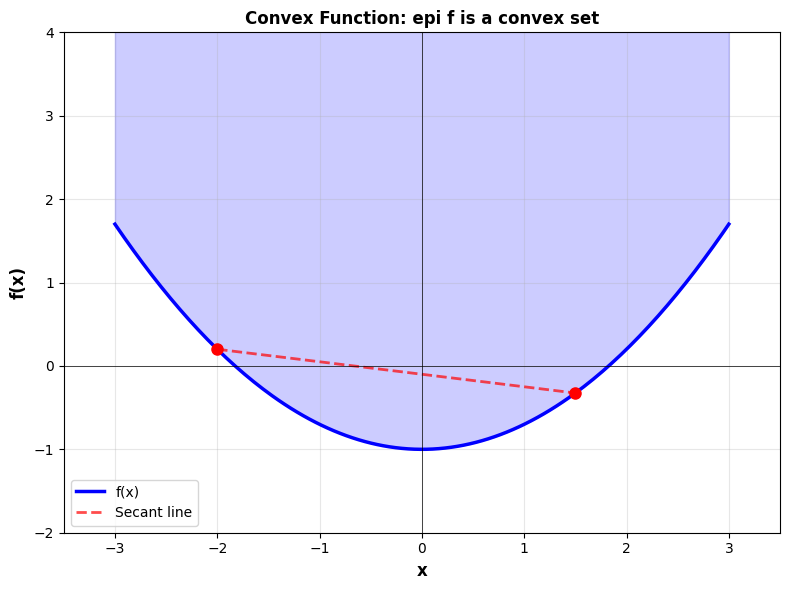
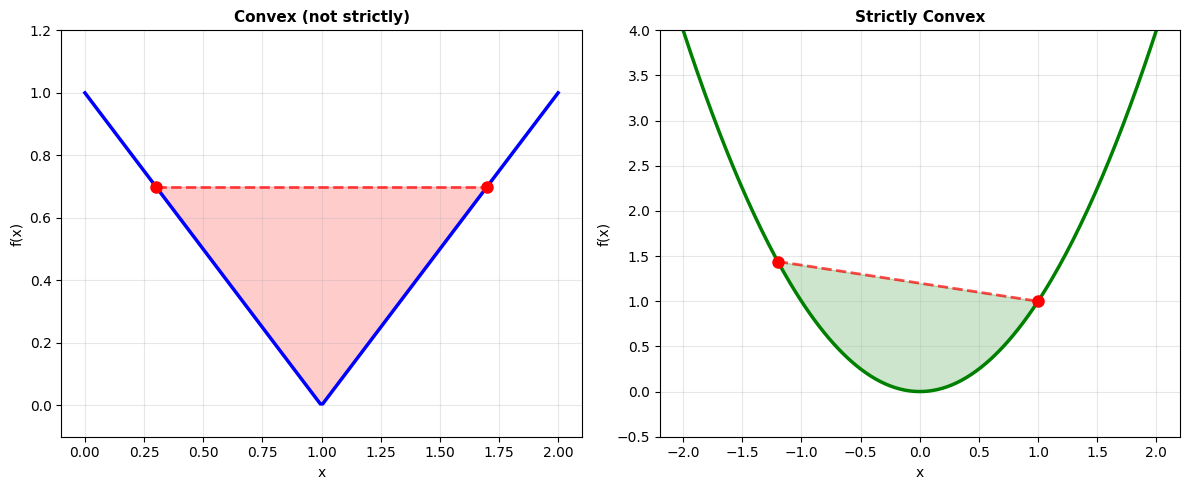
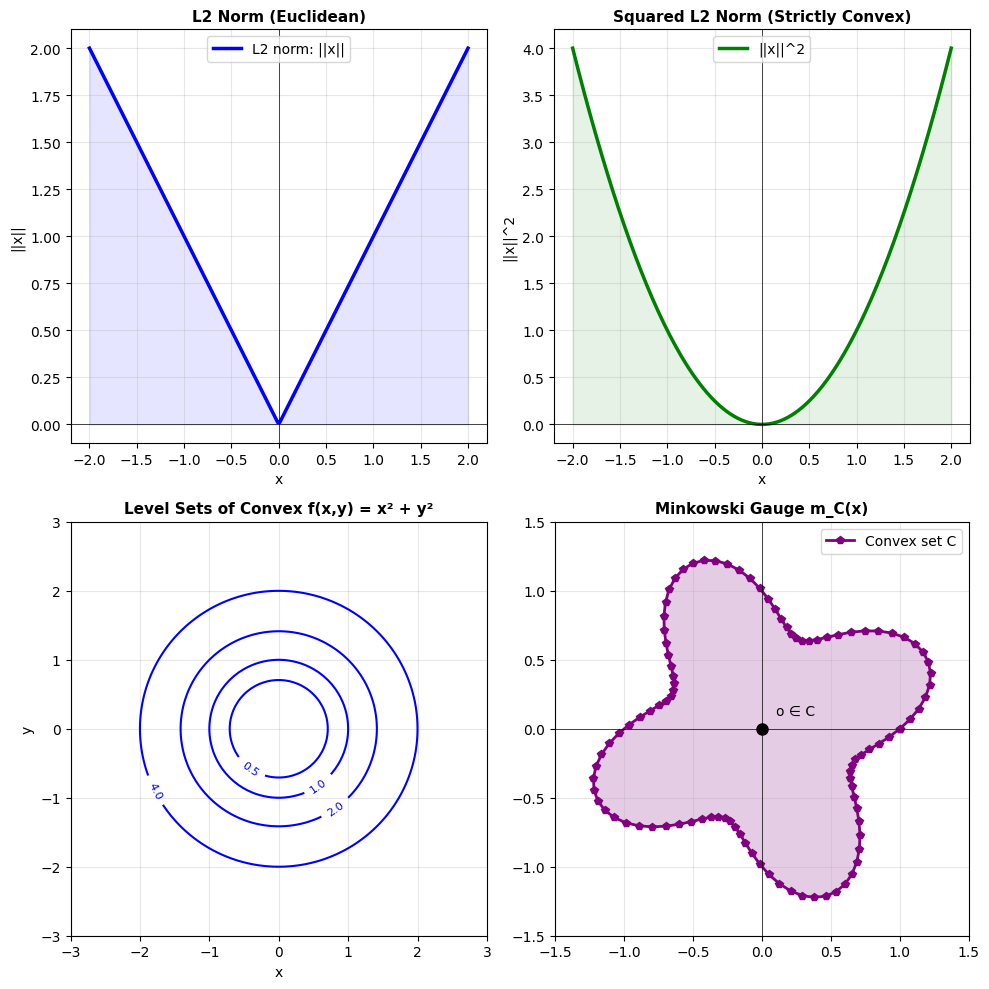
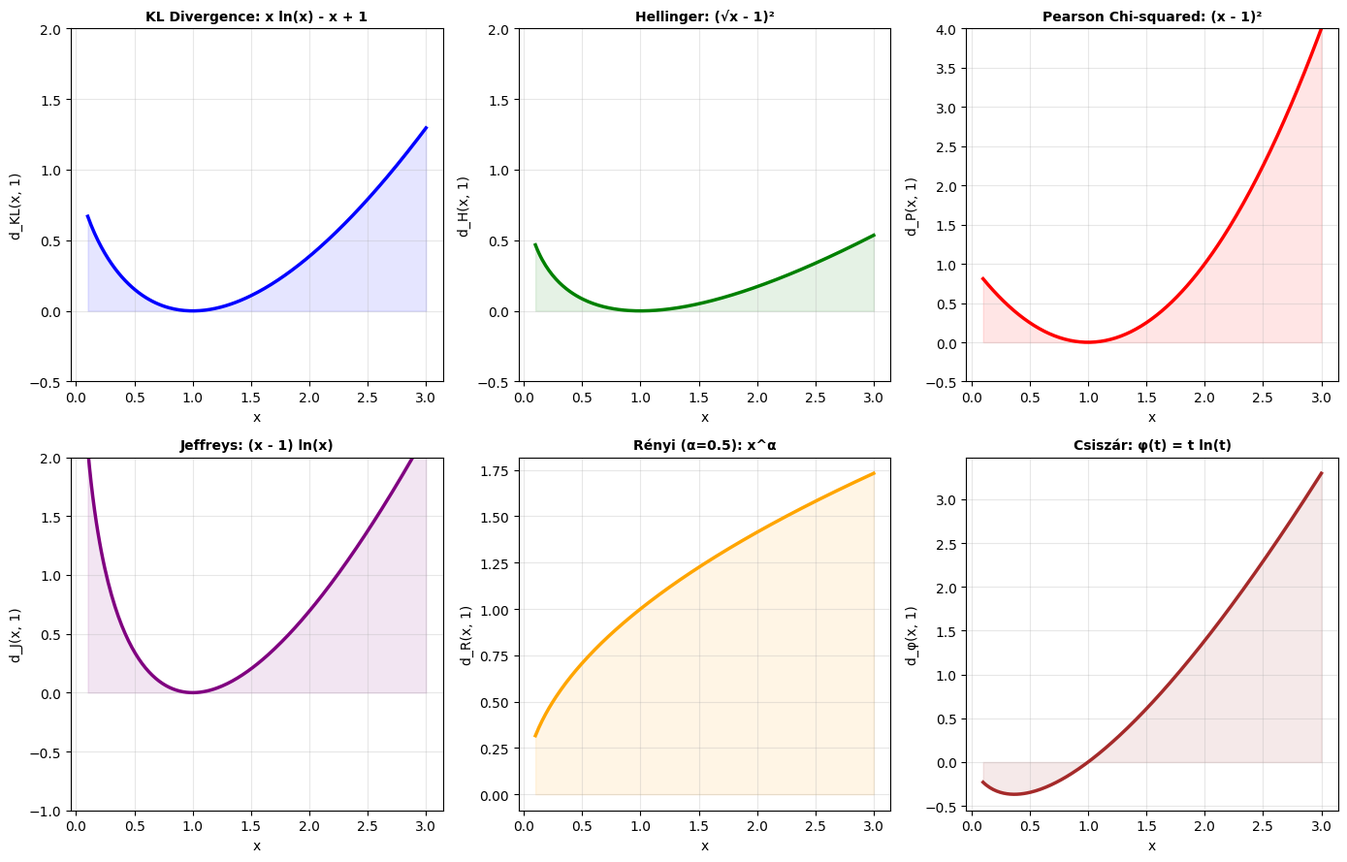
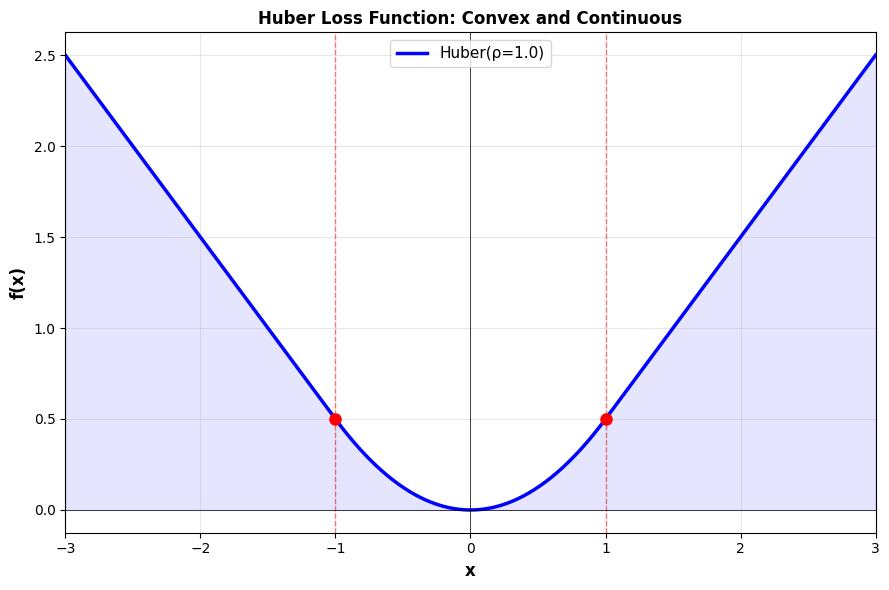
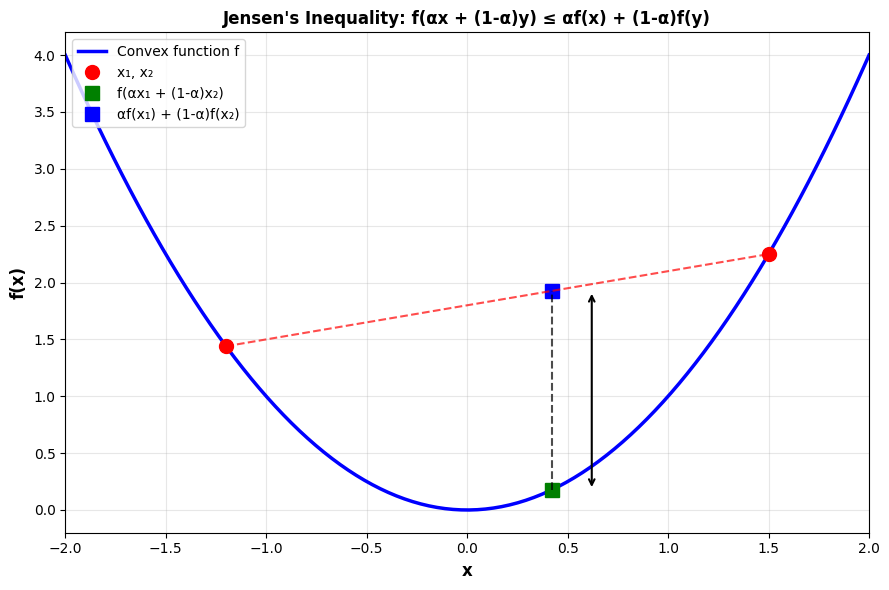
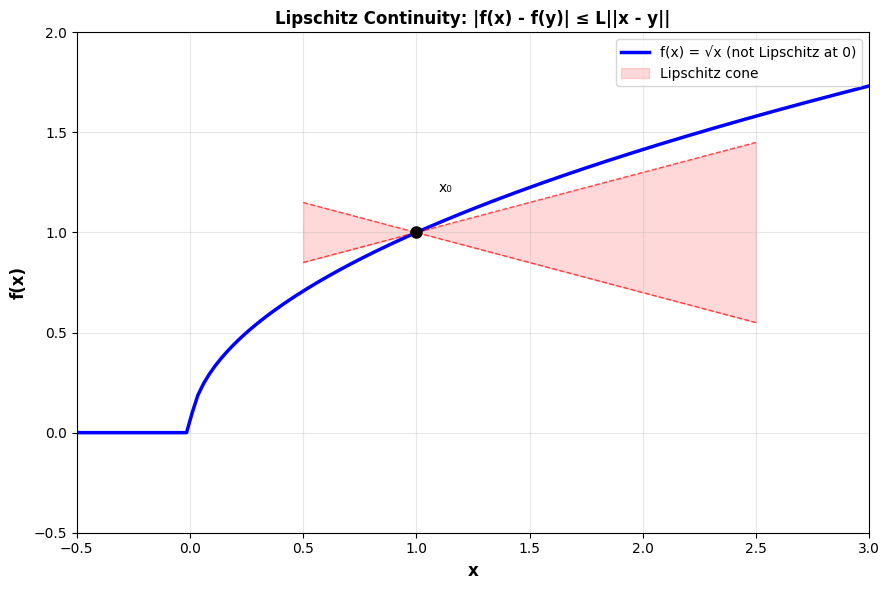
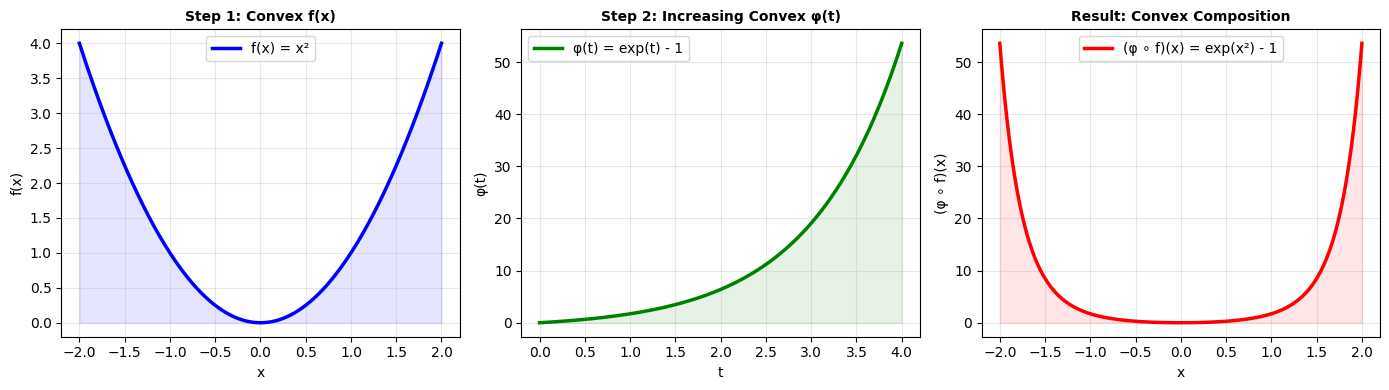

Reproduce these figures in Python, in order.
#!/usr/bin/env python3
"""
Generate figures for Chapter 8: Convex Functions
"""

import numpy as np
import matplotlib.pyplot as plt
import matplotlib.patches as patches
from matplotlib.patches import FancyBboxPatch, Polygon
import warnings
warnings.filterwarnings('ignore')

# Set style
plt.style.use('default')
plt.rcParams['figure.facecolor'] = 'white'
plt.rcParams['axes.facecolor'] = 'white'
plt.rcParams['font.size'] = 10

def figure_convex_definition():
    """
    Figure 8.1: Convex function illustration
    """
    fig, ax = plt.subplots(figsize=(8, 6))

    # Create a convex function
    x = np.linspace(-3, 3, 200)
    y = 0.3 * x**2 - 1

    ax.plot(x, y, 'b-', linewidth=2.5, label='f(x)')

    # Shade the epigraph
    x_fill = np.linspace(-3, 3, 200)
    y_fill_lower = 0.3 * x_fill**2 - 1
    y_fill_upper = 5
    ax.fill_between(x_fill, y_fill_lower, y_fill_upper, alpha=0.2, color='blue')

    # Add sample points and secant line
    x1, x2 = -2.0, 1.5
    y1 = 0.3 * x1**2 - 1
    y2 = 0.3 * x2**2 - 1

    ax.plot([x1, x2], [y1, y2], 'ro', markersize=8)

    # Draw secant line
    x_secant = np.linspace(x1, x2, 100)
    y_secant = y1 + (y2 - y1) * (x_secant - x1) / (x2 - x1)
    ax.plot(x_secant, y_secant, 'r--', linewidth=2, alpha=0.7, label='Secant line')

    ax.set_xlim(-3.5, 3.5)
    ax.set_ylim(-2, 4)
    ax.set_xlabel('x', fontsize=12, fontweight='bold')
    ax.set_ylabel('f(x)', fontsize=12, fontweight='bold')
    ax.set_title('Convex Function: epi f is a convex set', fontsize=12, fontweight='bold')
    ax.grid(True, alpha=0.3)
    ax.axhline(y=0, color='k', linewidth=0.5)
    ax.axvline(x=0, color='k', linewidth=0.5)
    ax.legend(fontsize=10)

    plt.tight_layout()
    plt.savefig('convex_definition.pdf', dpi=150, bbox_inches='tight')
    plt.close()
    print("Created: convex_definition.pdf")

def figure_strictly_convex():
    """
    Strictly convex vs convex functions
    """
    fig, (ax1, ax2) = plt.subplots(1, 2, figsize=(12, 5))

    # Convex (not strictly)
    x = np.linspace(0, 2, 200)
    y = np.abs(x - 1)
    ax1.plot(x, y, 'b-', linewidth=2.5)
    x1, x2 = 0.3, 1.7
    y1, y2 = np.abs(x1 - 1), np.abs(x2 - 1)
    ax1.plot([x1, x2], [y1, y2], 'ro', markersize=8)
    x_secant = np.linspace(x1, x2, 100)
    y_secant = y1 + (y2 - y1) * (x_secant - x1) / (x2 - x1)
    ax1.plot(x_secant, y_secant, 'r--', linewidth=2, alpha=0.7)
    ax1.fill_between(x_secant, y_secant, np.abs(x_secant - 1), alpha=0.2, color='red')
    ax1.set_title('Convex (not strictly)', fontsize=11, fontweight='bold')
    ax1.set_xlabel('x')
    ax1.set_ylabel('f(x)')
    ax1.grid(True, alpha=0.3)
    ax1.set_ylim(-0.1, 1.2)

    # Strictly convex
    x = np.linspace(-2, 2, 200)
    y = x**2
    ax2.plot(x, y, 'g-', linewidth=2.5)
    x1, x2 = -1.2, 1.0
    y1, y2 = x1**2, x2**2
    ax2.plot([x1, x2], [y1, y2], 'ro', markersize=8)
    x_secant = np.linspace(x1, x2, 100)
    y_secant = y1 + (y2 - y1) * (x_secant - x1) / (x2 - x1)
    ax2.plot(x_secant, y_secant, 'r--', linewidth=2, alpha=0.7)
    ax2.fill_between(x_secant, x_secant**2, y_secant, alpha=0.2, color='green')
    ax2.set_title('Strictly Convex', fontsize=11, fontweight='bold')
    ax2.set_xlabel('x')
    ax2.set_ylabel('f(x)')
    ax2.grid(True, alpha=0.3)
    ax2.set_ylim(-0.5, 4)

    plt.tight_layout()
    plt.savefig('strictly_convex.pdf', dpi=150, bbox_inches='tight')
    plt.close()
    print("Created: strictly_convex.pdf")

def figure_norms():
    """
    Convexity of norms
    """
    fig, axes = plt.subplots(2, 2, figsize=(10, 10))

    # L2 norm (Euclidean)
    ax = axes[0, 0]
    x = np.linspace(-2, 2, 200)
    y = np.abs(x)
    ax.plot(x, y, 'b-', linewidth=2.5, label='L2 norm: ||x||')
    ax.fill_between(x, 0, y, alpha=0.1, color='blue')
    ax.set_title('L2 Norm (Euclidean)', fontsize=11, fontweight='bold')
    ax.set_xlabel('x')
    ax.set_ylabel('||x||')
    ax.grid(True, alpha=0.3)
    ax.legend()
    ax.axhline(y=0, color='k', linewidth=0.5)
    ax.axvline(x=0, color='k', linewidth=0.5)

    # Squared norm (strictly convex)
    ax = axes[0, 1]
    x = np.linspace(-2, 2, 200)
    y = x**2
    ax.plot(x, y, 'g-', linewidth=2.5, label='||x||^2')
    ax.fill_between(x, 0, y, alpha=0.1, color='green')
    ax.set_title('Squared L2 Norm (Strictly Convex)', fontsize=11, fontweight='bold')
    ax.set_xlabel('x')
    ax.set_ylabel('||x||^2')
    ax.grid(True, alpha=0.3)
    ax.legend()
    ax.axhline(y=0, color='k', linewidth=0.5)
    ax.axvline(x=0, color='k', linewidth=0.5)

    # Level sets of convex function
    ax = axes[1, 0]
    x = np.linspace(-3, 3, 100)
    y = np.linspace(-3, 3, 100)
    X, Y = np.meshgrid(x, y)
    Z = X**2 + Y**2
    contours = ax.contour(X, Y, Z, levels=[0.5, 1, 2, 4], colors='blue')
    ax.clabel(contours, inline=True, fontsize=8)
    ax.set_title('Level Sets of Convex f(x,y) = x² + y²', fontsize=11, fontweight='bold')
    ax.set_xlabel('x')
    ax.set_ylabel('y')
    ax.grid(True, alpha=0.3)

    # Minkowski gauge
    ax = axes[1, 1]
    theta = np.linspace(0, 2*np.pi, 100)
    r = 1 + 0.3*np.sin(4*theta)  # Slightly irregular convex set
    x_circle = r * np.cos(theta)
    y_circle = r * np.sin(theta)
    ax.fill(x_circle, y_circle, alpha=0.2, color='purple')
    ax.plot(x_circle, y_circle, 'p-', linewidth=2, color='purple', label='Convex set C')
    ax.plot([0], [0], 'ko', markersize=8)
    ax.text(0.1, 0.1, 'o ∈ C', fontsize=10)
    ax.set_xlim(-1.5, 1.5)
    ax.set_ylim(-1.5, 1.5)
    ax.set_aspect('equal')
    ax.set_title('Minkowski Gauge m_C(x)', fontsize=11, fontweight='bold')
    ax.grid(True, alpha=0.3)
    ax.axhline(y=0, color='k', linewidth=0.5)
    ax.axvline(x=0, color='k', linewidth=0.5)
    ax.legend()

    plt.tight_layout()
    plt.savefig('norms_and_level_sets.pdf', dpi=150, bbox_inches='tight')
    plt.close()
    print("Created: norms_and_level_sets.pdf")

def figure_divergences():
    """
    Various divergence functions
    """
    fig, axes = plt.subplots(2, 3, figsize=(14, 9))

    x = np.linspace(0.1, 3, 200)

    # Kullback-Leibler
    ax = axes[0, 0]
    y = x * np.log(x) - x + 1
    ax.plot(x, y, 'b-', linewidth=2.5)
    ax.fill_between(x, 0, y, alpha=0.1, color='blue')
    ax.set_title('KL Divergence: x ln(x) - x + 1', fontsize=10, fontweight='bold')
    ax.set_xlabel('x')
    ax.set_ylabel('d_KL(x, 1)')
    ax.grid(True, alpha=0.3)
    ax.set_ylim(-0.5, 2)

    # Hellinger
    ax = axes[0, 1]
    y = (np.sqrt(x) - 1)**2
    ax.plot(x, y, 'g-', linewidth=2.5)
    ax.fill_between(x, 0, y, alpha=0.1, color='green')
    ax.set_title('Hellinger: (√x - 1)²', fontsize=10, fontweight='bold')
    ax.set_xlabel('x')
    ax.set_ylabel('d_H(x, 1)')
    ax.grid(True, alpha=0.3)
    ax.set_ylim(-0.5, 2)

    # Pearson (chi-squared)
    ax = axes[0, 2]
    y = (x - 1)**2 / 1
    ax.plot(x, y, 'r-', linewidth=2.5)
    ax.fill_between(x, 0, y, alpha=0.1, color='red')
    ax.set_title('Pearson Chi-squared: (x - 1)²', fontsize=10, fontweight='bold')
    ax.set_xlabel('x')
    ax.set_ylabel('d_P(x, 1)')
    ax.grid(True, alpha=0.3)
    ax.set_ylim(-0.5, 4)

    # Jeffreys
    ax = axes[1, 0]
    y = (x - 1) * np.log(x)
    ax.plot(x, y, 'purple', linewidth=2.5)
    ax.fill_between(x, 0, y, alpha=0.1, color='purple')
    ax.set_title('Jeffreys: (x - 1) ln(x)', fontsize=10, fontweight='bold')
    ax.set_xlabel('x')
    ax.set_ylabel('d_J(x, 1)')
    ax.grid(True, alpha=0.3)
    ax.set_ylim(-1, 2)

    # Rényi (α=0.5)
    ax = axes[1, 1]
    alpha_val = 0.5
    y = x**alpha_val
    ax.plot(x, y, 'orange', linewidth=2.5)
    ax.fill_between(x, 0, y, alpha=0.1, color='orange')
    ax.set_title(f'Rényi (α={alpha_val}): x^α', fontsize=10, fontweight='bold')
    ax.set_xlabel('x')
    ax.set_ylabel('d_R(x, 1)')
    ax.grid(True, alpha=0.3)

    # Csiszár divergence
    ax = axes[1, 2]
    phi = lambda t: t * np.log(t) if t > 0 else 0
    y = np.array([phi(xi) for xi in x])
    ax.plot(x, y, 'brown', linewidth=2.5)
    ax.fill_between(x, 0, y, alpha=0.1, color='brown')
    ax.set_title('Csiszár: φ(t) = t ln(t)', fontsize=10, fontweight='bold')
    ax.set_xlabel('x')
    ax.set_ylabel('d_φ(x, 1)')
    ax.grid(True, alpha=0.3)

    plt.tight_layout()
    plt.savefig('divergences.pdf', dpi=150, bbox_inches='tight')
    plt.close()
    print("Created: divergences.pdf")

def figure_huber():
    """
    Huber function
    """
    fig, ax = plt.subplots(figsize=(9, 6))

    rho = 1.0
    x = np.linspace(-3, 3, 300)
    y = np.where(np.abs(x) <= rho,
                 x**2 / 2,
                 rho * np.abs(x) - rho**2 / 2)

    ax.plot(x, y, 'b-', linewidth=2.5, label=f'Huber(ρ={rho})')
    ax.fill_between(x, 0, y, alpha=0.1, color='blue')

    # Mark the transition point
    ax.plot([-rho, rho], [rho**2/2, rho**2/2], 'ro', markersize=8)
    ax.axvline(x=-rho, color='r', linestyle='--', alpha=0.5, linewidth=1)
    ax.axvline(x=rho, color='r', linestyle='--', alpha=0.5, linewidth=1)

    ax.set_xlabel('x', fontsize=12, fontweight='bold')
    ax.set_ylabel('f(x)', fontsize=12, fontweight='bold')
    ax.set_title('Huber Loss Function: Convex and Continuous', fontsize=12, fontweight='bold')
    ax.grid(True, alpha=0.3)
    ax.axhline(y=0, color='k', linewidth=0.5)
    ax.axvline(x=0, color='k', linewidth=0.5)
    ax.legend(fontsize=11)
    ax.set_xlim(-3, 3)

    plt.tight_layout()
    plt.savefig('huber_function.pdf', dpi=150, bbox_inches='tight')
    plt.close()
    print("Created: huber_function.pdf")

def figure_jensen_inequality():
    """
    Jensen's inequality illustration
    """
    fig, ax = plt.subplots(figsize=(9, 6))

    # Convex function
    x = np.linspace(-2, 2, 200)
    y = x**2

    ax.plot(x, y, 'b-', linewidth=2.5, label='Convex function f')

    # Two points and their convex combination
    x1, x2 = -1.2, 1.5
    alpha = 0.4
    x_mid = alpha * x1 + (1 - alpha) * x2

    y1 = x1**2
    y2 = x2**2
    y_mid = x_mid**2
    y_convex_mid = alpha * y1 + (1 - alpha) * y2

    # Plot points
    ax.plot([x1, x2], [y1, y2], 'ro', markersize=10, label=f'x₁, x₂')
    ax.plot([x_mid], [y_mid], 'gs', markersize=10, label=f'f(αx₁ + (1-α)x₂)')
    ax.plot([x_mid], [y_convex_mid], 'bs', markersize=10, label=f'αf(x₁) + (1-α)f(x₂)')

    # Draw secant line
    x_sec = np.linspace(x1, x2, 100)
    y_sec = y1 + (y2 - y1) * (x_sec - x1) / (x2 - x1)
    ax.plot(x_sec, y_sec, 'r--', linewidth=1.5, alpha=0.7)

    # Draw vertical line showing inequality
    ax.plot([x_mid, x_mid], [y_mid, y_convex_mid], 'k--', linewidth=1.5, alpha=0.7)
    ax.annotate('', xy=(x_mid + 0.2, y_convex_mid), xytext=(x_mid + 0.2, y_mid),
                arrowprops=dict(arrowstyle='<->', color='black', lw=1.5))

    ax.set_xlabel('x', fontsize=12, fontweight='bold')
    ax.set_ylabel('f(x)', fontsize=12, fontweight='bold')
    ax.set_title("Jensen's Inequality: f(αx + (1-α)y) ≤ αf(x) + (1-α)f(y)",
                 fontsize=12, fontweight='bold')
    ax.grid(True, alpha=0.3)
    ax.legend(fontsize=10, loc='upper left')
    ax.set_xlim(-2, 2)

    plt.tight_layout()
    plt.savefig('jensen_inequality.pdf', dpi=150, bbox_inches='tight')
    plt.close()
    print("Created: jensen_inequality.pdf")

def figure_lipschitz_continuity():
    """
    Lipschitz continuity illustration
    """
    fig, ax = plt.subplots(figsize=(9, 6))

    # Convex function
    x = np.linspace(-2, 3, 200)
    y = np.sqrt(np.maximum(x, 0))  # Convex but not Lipschitz at 0

    ax.plot(x, y, 'b-', linewidth=2.5, label='f(x) = √x (not Lipschitz at 0)')

    # Lipschitz continuous region
    x_lipschitz = np.linspace(0.5, 3, 200)
    y_lipschitz = np.sqrt(x_lipschitz)

    # Draw Lipschitz cone at a point
    x0 = 1.0
    y0 = np.sqrt(x0)
    K = 0.3  # Lipschitz constant

    x_cone = np.linspace(0.5, 2.5, 100)
    y_upper = y0 + K * (x_cone - x0)
    y_lower = y0 - K * (x_cone - x0)

    ax.fill_between(x_cone, y_lower, y_upper, alpha=0.15, color='red', label='Lipschitz cone')
    ax.plot(x_cone, y_upper, 'r--', linewidth=1, alpha=0.7)
    ax.plot(x_cone, y_lower, 'r--', linewidth=1, alpha=0.7)

    ax.plot([x0], [y0], 'ko', markersize=8)
    ax.text(x0 + 0.1, y0 + 0.2, f'x₀', fontsize=10)

    ax.set_xlabel('x', fontsize=12, fontweight='bold')
    ax.set_ylabel('f(x)', fontsize=12, fontweight='bold')
    ax.set_title('Lipschitz Continuity: |f(x) - f(y)| ≤ L||x - y||',
                 fontsize=12, fontweight='bold')
    ax.grid(True, alpha=0.3)
    ax.legend(fontsize=10)
    ax.set_xlim(-0.5, 3)
    ax.set_ylim(-0.5, 2)

    plt.tight_layout()
    plt.savefig('lipschitz_continuity.pdf', dpi=150, bbox_inches='tight')
    plt.close()
    print("Created: lipschitz_continuity.pdf")

def figure_composition():
    """
    Composition of convex functions
    """
    fig, axes = plt.subplots(1, 3, figsize=(14, 4))

    # Inner function (convex)
    x = np.linspace(-2, 2, 200)
    ax = axes[0]
    f_x = x**2
    ax.plot(x, f_x, 'b-', linewidth=2.5, label='f(x) = x²')
    ax.fill_between(x, 0, f_x, alpha=0.1, color='blue')
    ax.set_xlabel('x')
    ax.set_ylabel('f(x)')
    ax.set_title('Step 1: Convex f(x)', fontsize=10, fontweight='bold')
    ax.grid(True, alpha=0.3)
    ax.legend()

    # Outer function (increasing convex)
    ax = axes[1]
    t = np.linspace(0, 4, 200)
    phi_t = np.exp(t) - 1
    ax.plot(t, phi_t, 'g-', linewidth=2.5, label='φ(t) = exp(t) - 1')
    ax.fill_between(t, 0, phi_t, alpha=0.1, color='green')
    ax.set_xlabel('t')
    ax.set_ylabel('φ(t)')
    ax.set_title('Step 2: Increasing Convex φ(t)', fontsize=10, fontweight='bold')
    ax.grid(True, alpha=0.3)
    ax.legend()

    # Composition
    ax = axes[2]
    x = np.linspace(-2, 2, 200)
    composition = np.exp(x**2) - 1
    ax.plot(x, composition, 'r-', linewidth=2.5, label='(φ ∘ f)(x) = exp(x²) - 1')
    ax.fill_between(x, 0, composition, alpha=0.1, color='red')
    ax.set_xlabel('x')
    ax.set_ylabel('(φ ∘ f)(x)')
    ax.set_title('Result: Convex Composition', fontsize=10, fontweight='bold')
    ax.grid(True, alpha=0.3)
    ax.legend()

    plt.tight_layout()
    plt.savefig('composition_convex.pdf', dpi=150, bbox_inches='tight')
    plt.close()
    print("Created: composition_convex.pdf")

if __name__ == '__main__':
    print("Generating figures for Chapter 8: Convex Functions...")
    figure_convex_definition()
    figure_strictly_convex()
    figure_norms()
    figure_divergences()
    figure_huber()
    figure_jensen_inequality()
    figure_lipschitz_continuity()
    figure_composition()
    print("\nAll figures generated successfully!")
